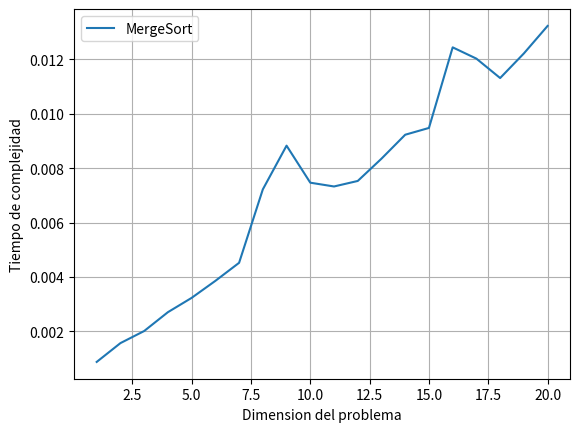

Python code for this plot:
from time import time 
import random
import matplotlib.pyplot as plt 
 
def array_generator(n):
    array = [0] * n
    for i in range(n):
        array[i] = n-i
    return array
 
def mergeSort(arr):   
    if len(arr) > 1:              # O(1)
        mid = len(arr)//2         # O(1)
        L = arr[:mid]             # O(1)
        R = arr[mid:]             # O(1)
 
        mergeSort(L)              # 1. O(log(n))
        mergeSort(R)              # O(log(n))
        i = j = k = 0             # O(1)
 
        while (i < len(L) and j < len(R)):   # O(log(n))
            if L[i] < R[j]:                  # O(1)
                arr[k] = L[i]                # O(1)
                i += 1                       # O(1)
            else:
                arr[k] = R[j]                # O(1)
                j += 1                       # O(1)
            k += 1                           # O(1)

        while i < len(L):          # 2. O(n)
            arr[k] = L[i]          # O(1)
            i += 1                 # O(1)
            k += 1                 # O(1)
        while j < len(R):          # O(n)
            arr[k] = R[j]          # O(1)
            j += 1                 # O(1)
            k += 1                 # O(1)
""" 
Complexity for the worst case
1. O(logn + 1) ---> (logn + 1) for a given n 
2. O(n) + O(1) = O(n) --->   (cn)

--> Complexity is (logn + 1)*(cn)
O(n*log(n))  where n is the array`s length
"""
 
 
def printList(arr):
    for i in range(len(arr)):
        print(arr[i], end=" ")
    print()
 
 
times = []
 
def plot(times,n,lab):
    plt.xlabel('Dimension del problema')
    plt.ylabel('Tiempo de complejidad')
    plt.plot(range(1,n),times,label=lab)
    plt.grid()
    plt.legend()
    plt.show()
 
for i in range(1000,12401,600):
    array = array_generator(i)
    inicio=time()
    mergeSort(array)
    fin=time()
    total=fin-inicio
    times.append(total)
plot(times,21,"MergeSort")